Dataset: banana_split (GitHub, vignesh-tck/tree-species-ml). Classes: healthy, unhealthy.

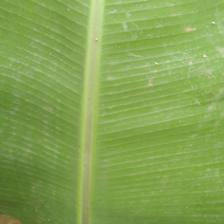
Label: healthy

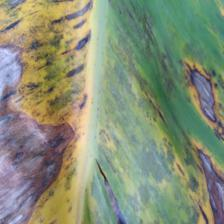
Label: unhealthy

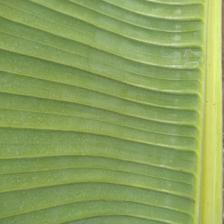
Label: healthy

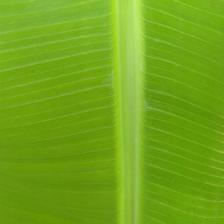
Label: healthy

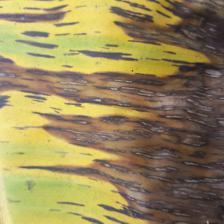
Label: unhealthy

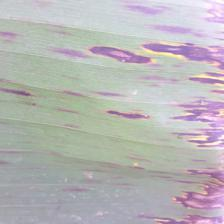
Label: unhealthy
